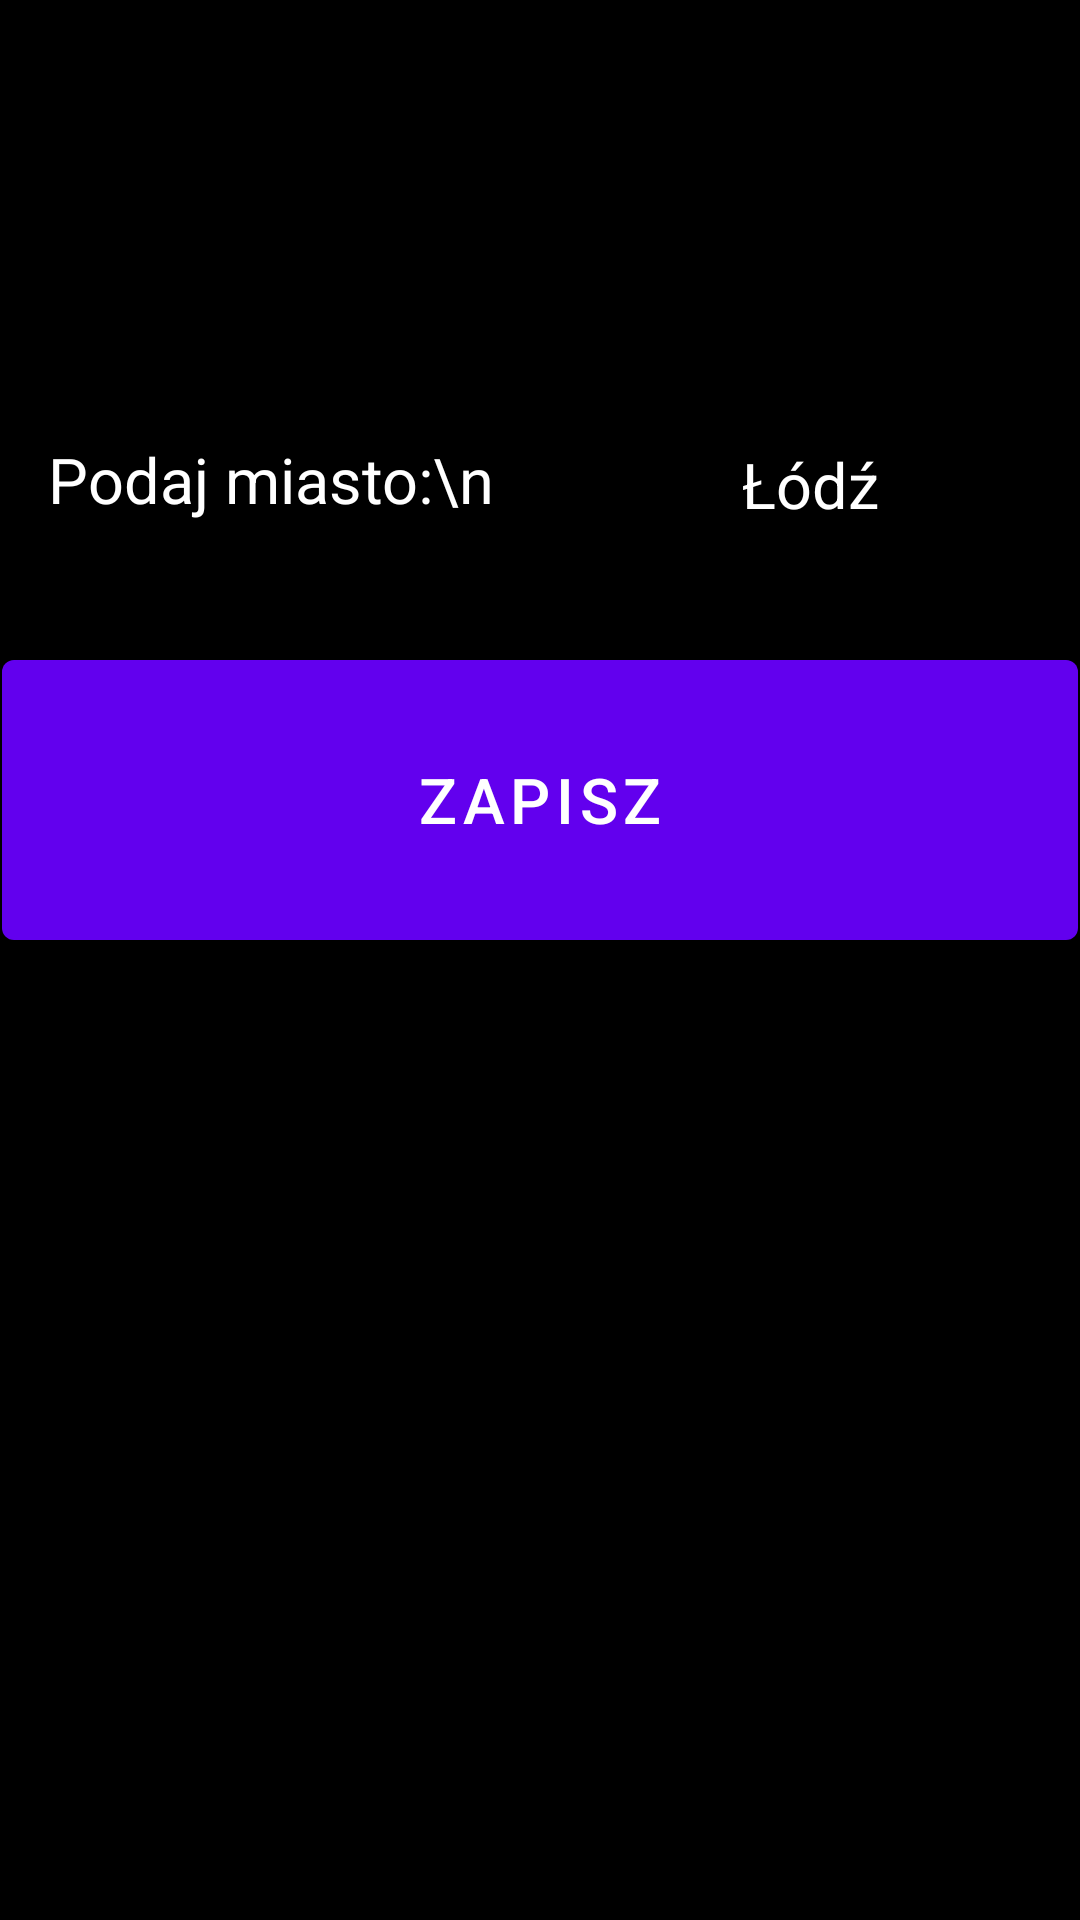

Reconstruct the res/layout file that produces this screen, plus the resources it refers to.
<!-- AndroidManifest.xml: application theme Theme.Pogodynka_vol_420 -->
<!-- res/layout/activity_settings.xml -->
<?xml version="1.0" encoding="utf-8"?>
<androidx.constraintlayout.widget.ConstraintLayout
    xmlns:android="http://schemas.android.com/apk/res/android"
    xmlns:app="http://schemas.android.com/apk/res-auto"
    xmlns:tools="http://schemas.android.com/tools"
    android:background="@android:color/black"
    android:layout_width="match_parent"
    android:layout_height="match_parent"
    tools:context=".Settings">





    <LinearLayout

        android:layout_weight="1"
        android:layout_width="match_parent"
        android:layout_height="match_parent"
        android:orientation="vertical">


        <LinearLayout

            android:layout_width="match_parent"
            android:layout_height="0dp"
            android:layout_weight="2"
            android:orientation="horizontal">


            <Spinner
                android:id="@+id/spiner"

                android:layout_width="0dp"
                android:layout_height="match_parent"
                android:layout_margin="0.5dp"

                android:layout_weight="1"
                android:gravity="center"
                android:text=":\n"
                android:textColor="@color/white"
                android:textSize="21sp" />
            <Spinner
                android:id="@+id/spiner1"

                android:layout_width="0dp"
                android:layout_height="match_parent"
                android:layout_margin="0.5dp"

                android:layout_weight="1"
                android:gravity="center"
                android:text=":\n"
                android:textColor="@color/white"
                android:textSize="21sp" />



        </LinearLayout>
        <LinearLayout

            android:layout_width="match_parent"
            android:layout_height="0dp"
            android:layout_weight="2"
            android:orientation="horizontal">


            <TextView
                android:layout_width="0dp"
                android:layout_height="match_parent"
                android:layout_margin="0.5dp"

                android:layout_weight="1"
                android:gravity="center"
                android:text="Podaj miasto:\n"
                android:textColor="@color/white"
                android:textSize="21sp" />


            <EditText
                android:id="@+id/miasto"
                android:layout_width="0dp"
                android:layout_height="match_parent"
                android:layout_margin="0.5dp"

                android:layout_weight="1"
                android:gravity="center"
                android:text="Łódź"
                android:textColor="@color/white"
                android:textSize="21sp" />
        </LinearLayout>

        <LinearLayout

            android:layout_width="match_parent"
            android:layout_height="0dp"
            android:layout_weight="2"
            android:orientation="horizontal">


            <Button




                android:id="@+id/zapisz"
                android:layout_width="0dp"
                android:layout_height="match_parent"
                android:layout_weight="1"

                android:textSize="21sp"
                android:text="Zapisz"
                android:textColor="@color/white"
                android:gravity="center"
                android:layout_margin="0.5dp"/>
        </LinearLayout>

        <LinearLayout

            android:layout_width="match_parent"
            android:layout_height="0dp"
            android:layout_weight="6"
            android:orientation="horizontal">



        </LinearLayout>



    </LinearLayout>

</androidx.constraintlayout.widget.ConstraintLayout>
<!-- resources referenced by this layout -->
<resources>
  <color name="white">#FFFFFFFF</color>
  <style name="Theme.Pogodynka_vol_420" parent="Theme.MaterialComponents.DayNight.DarkActionBar">
          
          <item name="colorPrimary">@color/purple_500</item>
          <item name="colorPrimaryVariant">@color/purple_700</item>
          <item name="colorOnPrimary">@color/white</item>
          
          <item name="colorSecondary">@color/teal_200</item>
          <item name="colorSecondaryVariant">@color/teal_700</item>
          <item name="colorOnSecondary">@color/black</item>
          
          <item name="android:statusBarColor" tools:targetApi="l">?attr/colorPrimaryVariant</item>
          
      </style>
  <color name="purple_500">#FF6200EE</color>
  <color name="purple_700">#FF3700B3</color>
  <color name="teal_200">#FF03DAC5</color>
  <color name="teal_700">#FF018786</color>
  <color name="black">#FF000000</color>
</resources>
